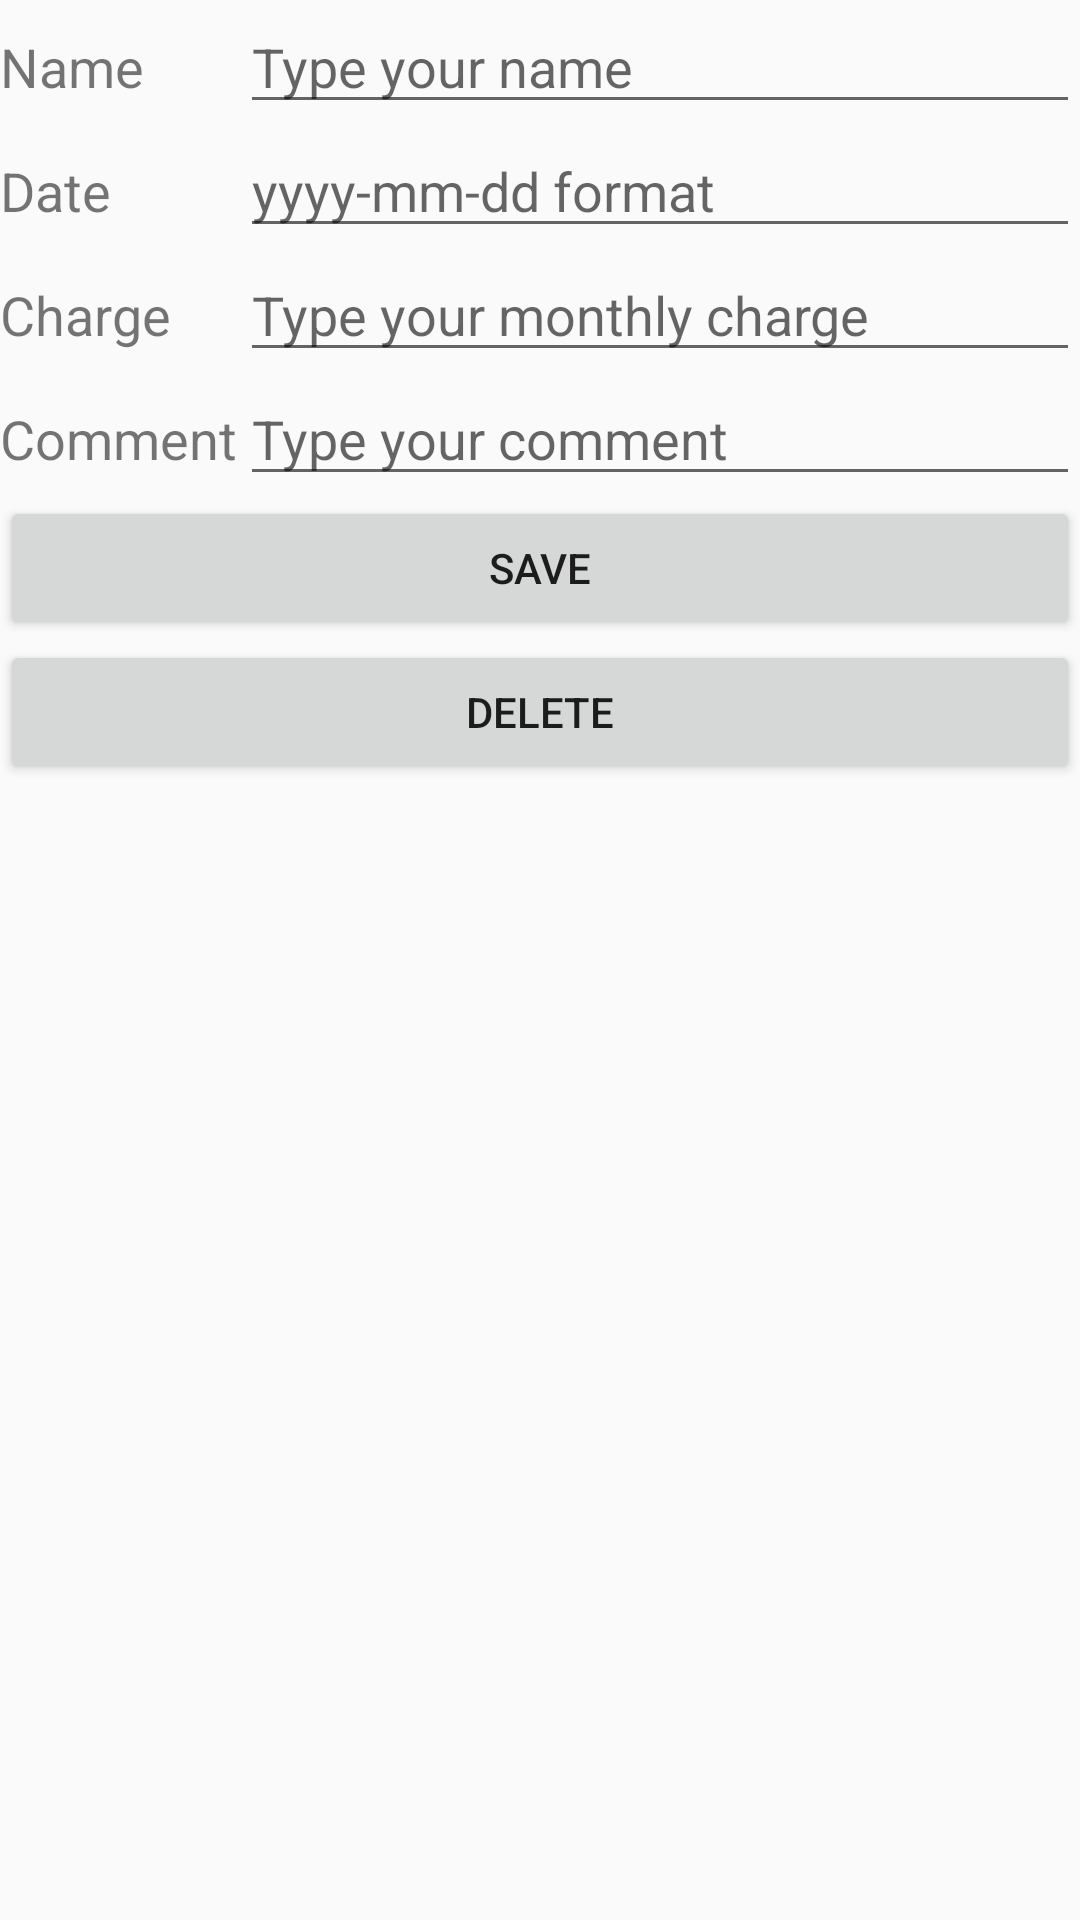

Here is an Android app screen rendered from its layout file. Give the layout XML and the strings, colors and styles it references.
<!-- AndroidManifest.xml: application theme AppTheme -->
<!-- res/layout/activity_editsub.xml -->
<?xml version="1.0" encoding="utf-8"?>
<ScrollView xmlns:android="http://schemas.android.com/apk/res/android"

    android:id="@+id/edit"
    android:layout_width="match_parent"
    android:layout_height="match_parent">

    <LinearLayout
        android:id="@+id/edit_row"
        android:layout_width="match_parent"
        android:layout_height="wrap_content"
        android:orientation="vertical">

        <LinearLayout
            android:id="@+id/edit_name_row"
            android:layout_width="match_parent"
            android:layout_height="match_parent"
            android:layout_weight="1"
            android:orientation="horizontal">

            <TextView
                android:id="@+id/edit_print_name"
                android:layout_width="10sp"
                android:layout_height="wrap_content"
                android:layout_weight="1"
                android:text="Name"
                android:textSize="18sp" />

            <EditText
                android:id="@+id/edit_name"
                android:layout_width="wrap_content"
                android:layout_height="wrap_content"
                android:layout_weight="1"
                android:ems="10"
                android:hint="Type your name"
                android:maxLength="20"
                android:inputType="textPersonName" />

        </LinearLayout>

        <LinearLayout
            android:id="@+id/edit_date_row"
            android:layout_width="match_parent"
            android:layout_height="match_parent"
            android:layout_weight="1"
            android:orientation="horizontal">

            <TextView
                android:id="@+id/edit_print_date"
                android:layout_width="10sp"
                android:layout_height="wrap_content"
                android:layout_weight="1"
                android:text="Date"
                android:textSize="18sp" />

            <EditText
                android:id="@+id/edit_date"
                android:layout_width="wrap_content"
                android:layout_height="wrap_content"
                android:layout_weight="1"
                android:ems="10"
                android:hint="yyyy-mm-dd format"
                android:inputType="date" />

        </LinearLayout>

        <LinearLayout
            android:id="@+id/edit_charge_row"
            android:layout_width="match_parent"
            android:layout_height="match_parent"
            android:layout_weight="1"
            android:orientation="horizontal">

            <TextView
                android:id="@+id/edit_print_charge"
                android:layout_width="10sp"
                android:layout_height="wrap_content"
                android:layout_weight="1"
                android:text="Charge"
                android:textSize="18sp" />

            <EditText
                android:id="@+id/edit_charge"
                android:layout_width="wrap_content"
                android:layout_height="wrap_content"
                android:layout_weight="1"
                android:ems="10"
                android:hint="Type your monthly charge"
                android:inputType="number|numberDecimal" />

        </LinearLayout>

        <LinearLayout
            android:id="@+id/edit_comment_row"
            android:layout_width="match_parent"
            android:layout_height="match_parent"
            android:layout_weight="1"
            android:orientation="horizontal">

            <TextView
                android:id="@+id/edit_print_comment"
                android:layout_width="10sp"
                android:layout_height="wrap_content"
                android:layout_weight="1"
                android:text="Comment"
                android:textSize="18sp" />

            <EditText
                android:id="@+id/edit_comment"
                android:layout_width="wrap_content"
                android:layout_height="wrap_content"
                android:layout_weight="1"
                android:ems="10"
                android:maxLength="30"
                android:hint="Type your comment"
                android:inputType="text" />

        </LinearLayout>

        <LinearLayout
            android:id="@+id/edit_save_row"
            android:layout_width="match_parent"
            android:layout_height="match_parent"
            android:layout_weight="1"
            android:orientation="horizontal">

            <Button
                android:id="@+id/edit_save"
                android:layout_width="wrap_content"
                android:layout_height="wrap_content"
                android:layout_weight="1"
                android:text="Save" />
        </LinearLayout>

        <LinearLayout
            android:id="@+id/edit_delete_row"
            android:layout_width="match_parent"
            android:layout_height="match_parent"
            android:layout_weight="1"
            android:orientation="horizontal">

            <Button
                android:id="@+id/edit_delete"
                android:layout_width="wrap_content"
                android:layout_height="wrap_content"
                android:layout_weight="1"
                android:text="Delete" />
        </LinearLayout>

        <LinearLayout
            android:id="@+id/edit_back_row"
            android:layout_width="match_parent"
            android:layout_height="match_parent"
            android:layout_weight="1"
            android:orientation="horizontal">

        </LinearLayout>

    </LinearLayout>

</ScrollView>
<!-- resources referenced by this layout -->
<resources>
  <style name="AppTheme" parent="Theme.AppCompat.Light.DarkActionBar">
          
          <item name="colorPrimary">@color/colorPrimary</item>
          <item name="colorPrimaryDark">@color/colorPrimaryDark</item>
          <item name="colorAccent">@color/colorAccent</item>
      </style>
      //https://stackoverflow.com/questions/36236181/how-to-remove-title-bar-from-the-android-activity
  <color name="colorPrimary">#243cc1</color>
  <color name="colorPrimaryDark">#303F9F</color>
  <color name="colorAccent">#FF4081</color>
</resources>
